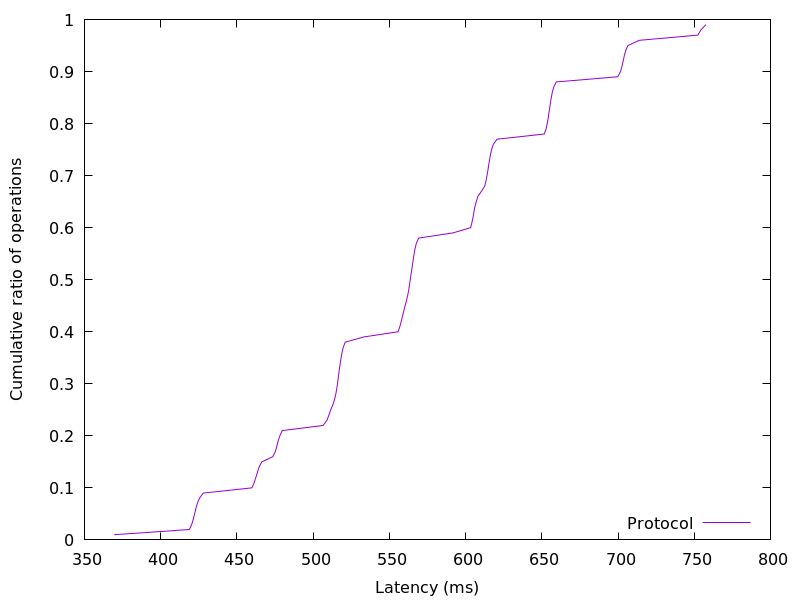

Values plotted in this chart, from the file beside it:
369.568768, 0.01
418.8, 0.02
420.4, 0.03
421.4, 0.04
422.3, 0.05
423.1, 0.06
424, 0.07
425.4, 0.08
428, 0.09
459.8, 0.1
461.4, 0.11
462.4, 0.12
463.5, 0.13
464.6, 0.14
466.3, 0.15
473.5, 0.16
475.2, 0.17
476.2, 0.18
477, 0.19
478.2, 0.2
479.7, 0.21
506.6, 0.22
509.1, 0.23
510.3, 0.24
511.6, 0.25
513, 0.26
514.1, 0.27
514.9, 0.28
515.5, 0.29
515.9, 0.3
516.4, 0.31
516.8, 0.32
517.3, 0.33
517.8, 0.34
518.4, 0.35
519, 0.36
519.8, 0.37
521, 0.38
533.2, 0.39
555.7, 0.4
556.9, 0.41
557.8, 0.42
558.6, 0.43
559.5, 0.44
560.4, 0.45
561.3, 0.46
562, 0.47
562.7, 0.48
563.2, 0.49
563.7, 0.5
564.2, 0.51
564.7, 0.52
565.2, 0.53
565.8, 0.54
566.3, 0.55
566.9, 0.56
567.7, 0.57
569.2, 0.58
591.9, 0.59
603.3, 0.6
604.2, 0.61
... 38 more rows
